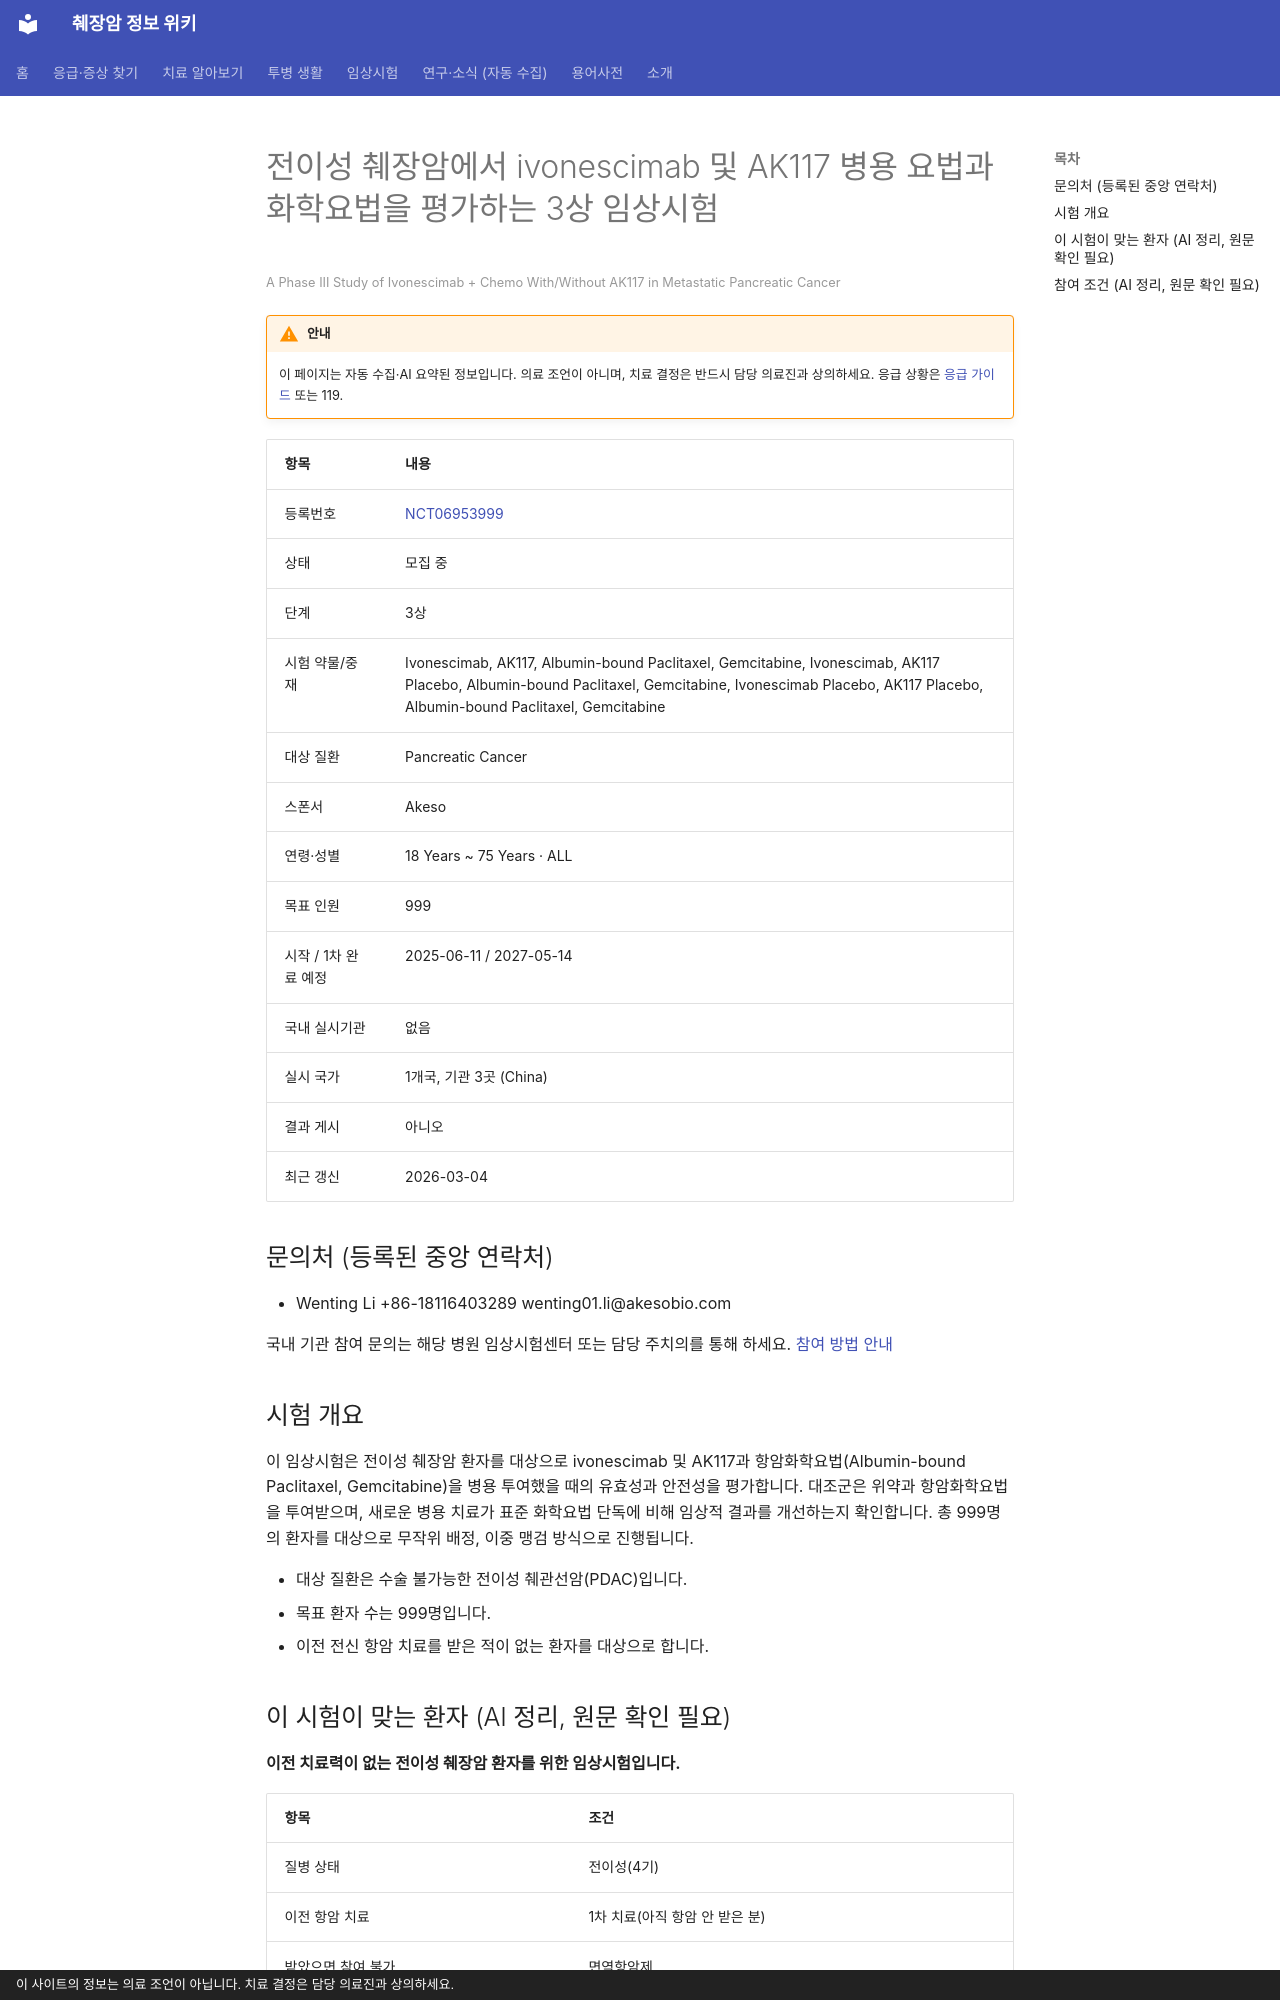

repository: hizorro88-rgb/papersearcher · page: _generated/trials/NCT06953999/index.html · generator: mkdocs · copyright: 이 사이트의 정보는 의료 조언이 아닙니다. 치료 결정은 담당 의료진과 상의하세요.

---
title: "NCT06953999 전이성 췌장암에서 ivonescimab 및 AK117 병용 요법과 화학요법을 평가하는 3상 임상시험"
description: "3상 · 모집 중"
comments: true
search:
  boost: 0.4
---

# 전이성 췌장암에서 ivonescimab 및 AK117 병용 요법과 화학요법을 평가하는 3상 임상시험

<small>A Phase III Study of Ivonescimab + Chemo With/Without AK117 in Metastatic Pancreatic Cancer</small>

!!! warning "안내"
    이 페이지는 자동 수집·AI 요약된 정보입니다. 의료 조언이 아니며, 치료 결정은 반드시 담당 의료진과 상의하세요. 응급 상황은 [응급 가이드](../../guides/emergency/index.md) 또는 119.

| 항목 | 내용 |
|---|---|
| 등록번호 | [NCT06953999](https://clinicaltrials.gov/study/NCT06953999) |
| 상태 | 모집 중 |
| 단계 | 3상 |
| 시험 약물/중재 | Ivonescimab, AK117, Albumin-bound Paclitaxel, Gemcitabine, Ivonescimab, AK117 Placebo, Albumin-bound Paclitaxel, Gemcitabine, Ivonescimab Placebo, AK117 Placebo, Albumin-bound Paclitaxel, Gemcitabine |
| 대상 질환 | Pancreatic Cancer |
| 스폰서 | Akeso |
| 연령·성별 | 18 Years ~ 75 Years · ALL |
| 목표 인원 | 999 |
| 시작 / 1차 완료 예정 | 2025-06-11 / 2027-05-14 |
| 국내 실시기관 | 없음 |
| 실시 국가 | 1개국, 기관 3곳 (China) |
| 결과 게시 | 아니오 |
| 최근 갱신 | 2026-03-04 |

## 문의처 (등록된 중앙 연락처)

- Wenting Li +86-18116403289 wenting01.li@akesobio.com

국내 기관 참여 문의는 해당 병원 임상시험센터 또는 담당 주치의를 통해 하세요. [참여 방법 안내](../../guides/trials/how-to-apply.md)

## 시험 개요

이 임상시험은 전이성 췌장암 환자를 대상으로 ivonescimab 및 AK117과 항암화학요법(Albumin-bound Paclitaxel, Gemcitabine)을 병용 투여했을 때의 유효성과 안전성을 평가합니다. 대조군은 위약과 항암화학요법을 투여받으며, 새로운 병용 치료가 표준 화학요법 단독에 비해 임상적 결과를 개선하는지 확인합니다. 총 999명의 환자를 대상으로 무작위 배정, 이중 맹검 방식으로 진행됩니다.

- 대상 질환은 수술 불가능한 전이성 췌관선암(PDAC)입니다.
- 목표 환자 수는 999명입니다.
- 이전 전신 항암 치료를 받은 적이 없는 환자를 대상으로 합니다.

## 이 시험이 맞는 환자 (AI 정리, 원문 확인 필요)

**이전 치료력이 없는 전이성 췌장암 환자를 위한 임상시험입니다.**

| 항목 | 조건 |
|---|---|
| 질병 상태 | 전이성(4기) |
| 이전 항암 치료 | 1차 치료(아직 항암 안 받은 분) |
| 받았으면 참여 불가 | 면역항암제 |
| 있으면 참여 불가 | BRCA1/2·PALB2 |
| ECOG 수행능력 | 1 이하 |
| 측정 가능 병변 | 필요 |

주요 제외 기준: 활동성 중추신경계(CNS) 전이 · BRCA1/2 또는 PALB2 유전자 변이 · 과거 5년 이내 다른 암 병력 · 이전 면역요법 치료력 · 임신 또는 수유 중인 여성

내 상황에 맞는지 한 번에 보려면 [맞춤 임상시험 찾기](../../guides/trials/finder.md).
